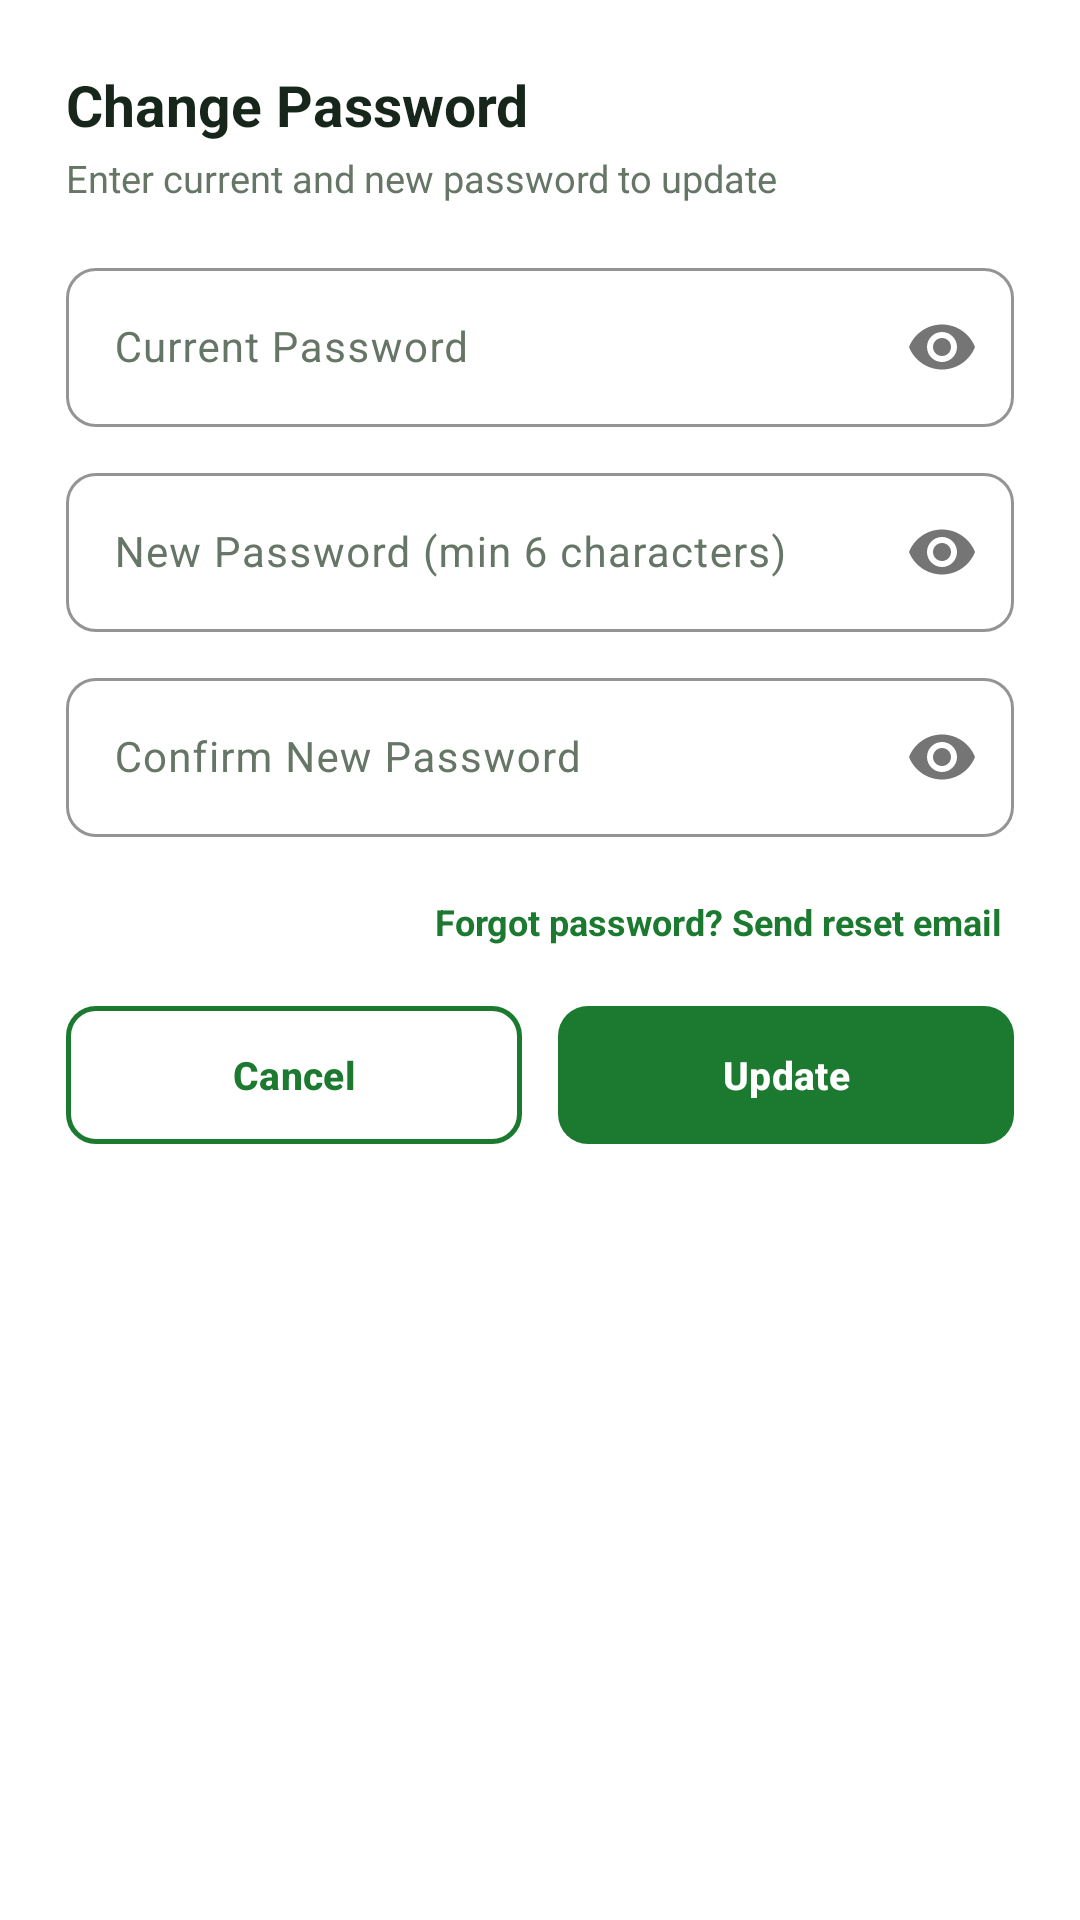

The Android layout XML behind this screen, and the referenced resources:
<!-- AndroidManifest.xml: application theme Theme.KrishiChain -->
<!-- res/layout/dialog_change_password.xml -->
<?xml version="1.0" encoding="utf-8"?>
<LinearLayout xmlns:android="http://schemas.android.com/apk/res/android"
    xmlns:app="http://schemas.android.com/apk/res-auto"
    android:layout_width="match_parent"
    android:layout_height="wrap_content"
    android:background="@color/card"
    android:orientation="vertical"
    android:padding="22dp">

    
    <TextView
        android:layout_width="match_parent"
        android:layout_height="wrap_content"
        android:text="Change Password"
        android:textColor="@color/ink"
        android:textSize="19sp"
        android:textStyle="bold" />

    <TextView
        android:id="@+id/textUserAccountEmail"
        android:layout_width="match_parent"
        android:layout_height="wrap_content"
        android:layout_marginTop="3dp"
        android:layout_marginBottom="16dp"
        android:text="Enter current and new password to update"
        android:textColor="@color/mut"
        android:textSize="12.5sp" />

    
    <com.google.android.material.textfield.TextInputLayout
        style="@style/Widget.Material3.TextInputLayout.OutlinedBox"
        android:layout_width="match_parent"
        android:layout_height="wrap_content"
        android:layout_marginBottom="10dp"
        android:hint="Current Password"
        app:boxCornerRadiusBottomEnd="10dp"
        app:boxCornerRadiusBottomStart="10dp"
        app:boxCornerRadiusTopEnd="10dp"
        app:boxCornerRadiusTopStart="10dp"
        app:boxStrokeColor="@color/pri"
        app:passwordToggleEnabled="true">

        <com.google.android.material.textfield.TextInputEditText
            android:id="@+id/editCurrentPassword"
            android:layout_width="match_parent"
            android:layout_height="wrap_content"
            android:inputType="textPassword"
            android:textColor="@color/ink"
            android:textSize="14sp" />
    </com.google.android.material.textfield.TextInputLayout>

    
    <com.google.android.material.textfield.TextInputLayout
        style="@style/Widget.Material3.TextInputLayout.OutlinedBox"
        android:layout_width="match_parent"
        android:layout_height="wrap_content"
        android:layout_marginBottom="10dp"
        android:hint="New Password (min 6 characters)"
        app:boxCornerRadiusBottomEnd="10dp"
        app:boxCornerRadiusBottomStart="10dp"
        app:boxCornerRadiusTopEnd="10dp"
        app:boxCornerRadiusTopStart="10dp"
        app:boxStrokeColor="@color/pri"
        app:passwordToggleEnabled="true">

        <com.google.android.material.textfield.TextInputEditText
            android:id="@+id/editNewPassword"
            android:layout_width="match_parent"
            android:layout_height="wrap_content"
            android:inputType="textPassword"
            android:textColor="@color/ink"
            android:textSize="14sp" />
    </com.google.android.material.textfield.TextInputLayout>

    
    <com.google.android.material.textfield.TextInputLayout
        style="@style/Widget.Material3.TextInputLayout.OutlinedBox"
        android:layout_width="match_parent"
        android:layout_height="wrap_content"
        android:layout_marginBottom="16dp"
        android:hint="Confirm New Password"
        app:boxCornerRadiusBottomEnd="10dp"
        app:boxCornerRadiusBottomStart="10dp"
        app:boxCornerRadiusTopEnd="10dp"
        app:boxCornerRadiusTopStart="10dp"
        app:boxStrokeColor="@color/pri"
        app:passwordToggleEnabled="true">

        <com.google.android.material.textfield.TextInputEditText
            android:id="@+id/editConfirmPassword"
            android:layout_width="match_parent"
            android:layout_height="wrap_content"
            android:inputType="textPassword"
            android:textColor="@color/ink"
            android:textSize="14sp" />
    </com.google.android.material.textfield.TextInputLayout>

    
    <TextView
        android:id="@+id/buttonSendResetEmail"
        android:layout_width="wrap_content"
        android:layout_height="wrap_content"
        android:layout_gravity="end"
        android:layout_marginBottom="16dp"
        android:background="?attr/selectableItemBackgroundBorderless"
        android:clickable="true"
        android:focusable="true"
        android:padding="4dp"
        android:text="Forgot password? Send reset email"
        android:textColor="@color/pri"
        android:textSize="12sp"
        android:textStyle="bold" />

    
    <LinearLayout
        android:layout_width="match_parent"
        android:layout_height="wrap_content"
        android:orientation="horizontal">

        <com.google.android.material.button.MaterialButton
            android:id="@+id/buttonCancelPassword"
            style="@style/Widget.KrishiChain.Button.OutlinedControl"
            android:layout_width="0dp"
            android:layout_height="46dp"
            android:layout_marginEnd="6dp"
            android:layout_weight="1"
            android:text="Cancel"
            android:textSize="13sp" />

        <com.google.android.material.button.MaterialButton
            android:id="@+id/buttonSavePassword"
            style="@style/Widget.KrishiChain.Button.Green"
            android:layout_width="0dp"
            android:layout_height="46dp"
            android:layout_marginStart="6dp"
            android:layout_weight="1"
            android:text="Update"
            android:textSize="13sp" />
    </LinearLayout>

</LinearLayout>
<!-- resources referenced by this layout -->
<resources>
  <color name="card">#FFFFFF</color>
  <color name="ink">#17261A</color>
  <color name="mut">#667666</color>
  <color name="pri">#1B7A2F</color>
  <style name="Widget.KrishiChain.Button.Green" parent="Widget.Material3.Button">
          <item name="backgroundTint">@color/pri</item>
          <item name="android:textColor">@color/white</item>
          <item name="cornerRadius">10dp</item>
          <item name="android:textStyle">bold</item>
          <item name="android:textSize">13sp</item>
          <item name="android:insetTop">0dp</item>
          <item name="android:insetBottom">0dp</item>
      </style>
  <style name="Widget.KrishiChain.Button.OutlinedControl" parent="Widget.Material3.Button.OutlinedButton">
          <item name="backgroundTint">@color/card</item>
          <item name="strokeColor">@color/pri</item>
          <item name="strokeWidth">1.5dp</item>
          <item name="android:textColor">@color/pri</item>
          <item name="cornerRadius">10dp</item>
          <item name="android:textStyle">bold</item>
          <item name="android:textSize">12sp</item>
          <item name="android:insetTop">0dp</item>
          <item name="android:insetBottom">0dp</item>
      </style>
  <style name="Theme.KrishiChain" parent="Base.Theme.KrishiChain" />
  <color name="white">#FFFFFFFF</color>
  <style name="Base.Theme.KrishiChain" parent="Theme.Material3.Light.NoActionBar">
          <item name="colorPrimary">@color/pri</item>
          <item name="colorOnPrimary">@color/white</item>
          <item name="colorPrimaryContainer">@color/pri2</item>
          <item name="colorOnPrimaryContainer">@color/pri</item>
  
          <item name="colorSecondary">@color/amb</item>
          <item name="colorOnSecondary">@color/amb_text</item>
  
          <item name="android:colorBackground">@color/home_bg</item>
          <item name="colorSurface">@color/white</item>
          <item name="colorOnSurface">@color/ink</item>
          <item name="colorSurfaceVariant">@color/home_mint_tile</item>
          <item name="colorOnSurfaceVariant">@color/mut</item>
          <item name="colorOutline">#DEE8DF</item>
  
          <item name="android:statusBarColor">@color/home_bg</item>
          <item name="android:windowLightStatusBar">true</item>
          <item name="android:navigationBarColor">@color/white</item>
          <item name="android:windowLightNavigationBar">true</item>
      </style>
  <color name="pri2">#E4F3E6</color>
  <color name="amb">#F59E0B</color>
  <color name="amb_text">#201400</color>
  <color name="home_bg">#F6FAF6</color>
  <color name="home_mint_tile">#EDF6EE</color>
</resources>
